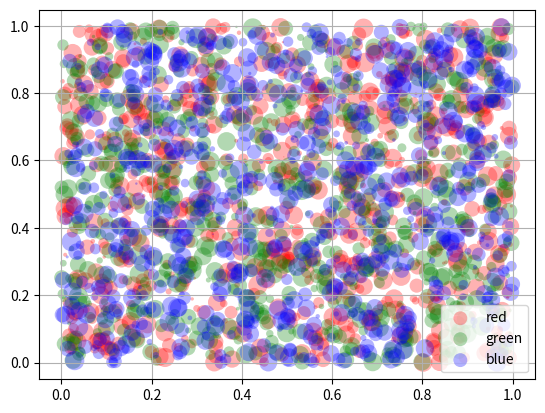

The matplotlib source for this figure:
import matplotlib.pyplot as plt
from numpy.random import rand


for color in ['red', 'green', 'blue']:
    n = 750
    x, y = rand(2, n)  # Random values in a given shape. 2 * 750 array in this case.
    scale = 200.0 * rand(n)
    plt.scatter(x, y, c=color, s=scale, label=color,
                alpha=0.3, edgecolors='none')

plt.legend()
plt.grid(True)

plt.show()